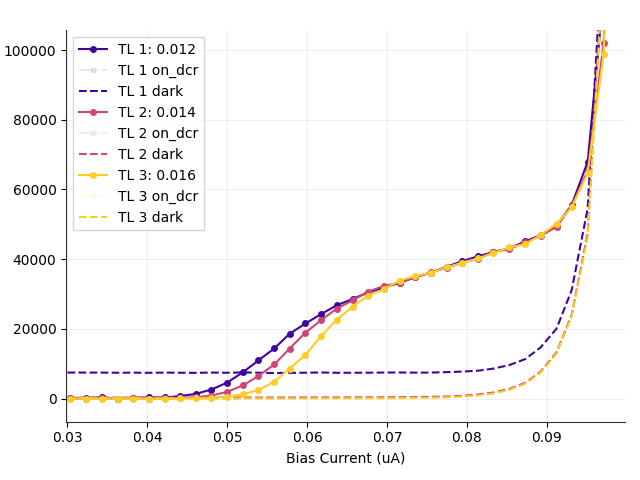

Values plotted in this chart, from the file beside it:
# metadata, value
mode, qcl
fudge_factor, 1
cycles, 6
cycles_completed, 6
integration_time, 2
on_start, 0.1
on_stop, 0.95
on_dcr_start, 1.2
on_dcr_stop, 1.2
off_start, 1.2
off_stop, 15
Bias_Current, Counts_TL1(0.012), Counts_TL2(0.014), Counts_TL3(0.016), CountsOnDcr_TL1(0.012), CountsOnDcr_TL2(0.014), CountsOnDcr_TL3(0.016), DCounts_TL1(0.012), DCounts_TL2(0.014), DCounts_TL3(0.016), ClicksOn_TL1(0.012), ClicksOn_TL2(0.014), ClicksOn_TL3(0.016), ClicksOnDcr_TL1(0.012), ClicksOnDcr_TL2(0.014), ClicksOnDcr_TL3(0.016), ClicksOff_TL1(0.012), ClicksOff_TL2(0.014), ClicksOff_TL3(0.016)
0.0245, -31.15, 46.74, -5.524, , , , 7396, 268.6, 20.23, 4507, 193.0, 9.0, 0.0, 0.0, 0.0, 73482, 2669, 201.0
0.0265, -134, 1.474, -8.531, , , , 7399, 287.7, 10.17, 4446, 177.0, 1.0, 0.0, 0.0, 0.0, 73514, 2859, 101.0
0.0284, 38.42, -22.85, -2.421, , , , 7543, 272.8, 8.957, 4640, 153.0, 4.0, 0.0, 0.0, 0.0, 74950, 2711, 89.0
0.0304, 155.5, 24.87, 3.161, , , , 7464, 274.2, 6.643, 4663, 183.0, 6.0, 0.0, 0.0, 0.0, 74160, 2724, 66.0
0.0324, 127.9, -6.4, 8.164, , , , 7449, 266.2, 6.542, 4637, 159.0, 9.0, 0.0, 0.0, 0.0, 74012, 2645, 65.0
0.0343, 342.3, 35.27, -2.67, , , , 7442, 273.6, 5.938, 4764, 189.0, 2.0, 0.0, 0.0, 0.0, 73944, 2718, 59.0
0.0363, -39.71, -12.21, -1.741, , , , 7404, 273.7, 6.643, 4507, 160.0, 3.0, 0.0, 0.0, 0.0, 73567, 2719, 66.0
0.0382, 184.8, 45.37, 6.755, , , , 7431, 258.6, 7.951, 4661, 186.0, 9.0, 0.0, 0.0, 0.0, 73837, 2569, 79.0
0.0402, 322.5, 6.24, -2.445, , , , 7387, 271.5, 7.347, 4718, 170.0, 3.0, 0.0, 0.0, 0.0, 73394, 2698, 73.0
0.0422, 299.9, 27.38, 4.47, , , , 7440, 271.6, 5.334, 4737, 183.0, 6.0, 0.0, 0.0, 0.0, 73927, 2699, 53.0
0.0441, 699.7, 162.2, 24.98, , , , 7403, 262.7, 4.428, 4959, 260.0, 18.0, 0.0, 0.0, 0.0, 73559, 2610, 44.0
0.0461, 1355, 350.1, 67.54, , , , 7365, 270.8, 9.259, 5337, 380.0, 47.0, 0.0, 0.0, 0.0, 73181, 2691, 92.0
0.048, 2561, 858.6, 243.8, , , , 7455, 268.8, 9.461, 6130, 690.0, 155.0, 0.0, 0.0, 0.0, 74072, 2671, 94.0
0.05, 4577, 1897, 537.7, , , , 7404, 279, 9.662, 7332, 1332, 335.0, 0.0, 0.0, 0.0, 73562, 2772, 96.0
0.052, 7591, 3818, 1277, , , , 7498, 282.8, 10.67, 9234, 2510, 788.0, 0.0, 0.0, 0.0, 74496, 2810, 106.0
0.0539, 10928, 6437, 2405, , , , 7416, 272, 10.37, 11227, 4106, 1478, 0.0, 0.0, 0.0, 73689, 2703, 103.0
0.0559, 14385, 9796, 4862, , , , 7301, 286, 15.8, 13272, 6170, 2985, 0.0, 0.0, 0.0, 72546, 2842, 157.0
0.0578, 18566, 14306, 8579, , , , 7369, 285.7, 20.83, 15872, 8930, 5263, 0.0, 0.0, 0.0, 73216, 2839, 207.0
0.0598, 21542, 18936, 12526, , , , 7415, 311.9, 29.79, 17722, 11780, 7684, 0.0, 0.0, 0.0, 73679, 3099, 296.0
0.0618, 24293, 22560, 18034, , , , 7478, 317.6, 37.74, 19444, 14001, 11060, 0.0, 0.0, 0.0, 74299, 3156, 375.0
0.0637, 26756, 25790, 22595, , , , 7393, 312.8, 46.8, 20899, 15975, 13857, 0.0, 0.0, 0.0, 73454, 3108, 465.0
0.0657, 28586, 28181, 26354, , , , 7401, 327.1, 62.3, 22024, 17447, 16167, 0.0, 0.0, 0.0, 73535, 3250, 619.0
0.0676, 30404, 30671, 29480, , , , 7413, 336.8, 73.87, 23144, 18977, 18087, 0.0, 0.0, 0.0, 73657, 3346, 734.0
0.0696, 31828, 32296, 31357, , , , 7455, 353, 86.96, 24041, 19981, 19244, 0.0, 0.0, 0.0, 74070, 3507, 864.0
0.0716, 33234, 33260, 33874, , , , 7482, 376.8, 113.2, 24918, 20586, 20800, 0.0, 0.0, 0.0, 74343, 3744, 1125
0.0735, 34809, 34843, 35172, , , , 7434, 408.5, 164.8, 25853, 21574, 21626, 0.0, 0.0, 0.0, 73866, 4059, 1637
0.0755, 36163, 36187, 36095, , , , 7452, 488.1, 223.1, 26692, 22445, 22227, 0.0, 0.0, 0.0, 74039, 4850, 2217
0.0775, 37834, 37533, 37659, , , , 7586, 573.6, 338.9, 27797, 23321, 23255, 0.0, 0.0, 0.0, 75376, 5699, 3367
0.0794, 39431, 39025, 39003, , , , 7744, 781.8, 534.8, 28871, 24362, 24197, 0.0, 0.0, 0.0, 76942, 7768, 5314
0.0814, 40821, 40153, 40194, , , , 7994, 1159, 899, 29875, 25283, 25149, 0.0, 0.0, 0.0, 79432, 11517, 8932
0.0833, 42041, 42134, 41717, , , , 8588, 1725, 1460, 30985, 26842, 26424, 0.0, 0.0, 0.0, 85328, 17143, 14503
0.0853, 43090, 42848, 43371, , , , 9605, 2752, 2485, 32249, 27907, 28064, 0.0, 0.0, 0.0, 95434, 27339, 24694
0.0873, 45124, 44866, 44269, , , , 11332, 4496, 4257, 34551, 30209, 29698, 0.0, 0.0, 0.0, 112597, 44668, 42298
0.0892, 46877, 46686, 46929, , , , 14655, 7698, 7433, 37658, 33283, 33269, 0.0, 0.0, 0.0, 145617, 76486, 73850
0.0912, 49667, 49264, 50086, , , , 20040, 13213, 12847, 42661, 38236, 38515, 0.0, 0.0, 0.0, 199120, 131286, 127647
0.0931, 55533, 55325, 54899, , , , 31126, 24047, 23683, 53035, 48576, 48092, 0.0, 0.0, 0.0, 309266, 238933, 235313
0.0951, 67972, 65333, 64661, , , , 54578, 47429, 46336, 75001, 69010, 67930, 0.0, 0.0, 0.0, 542289, 471253, 460392
0.0971, 116201, 102160, 98935, , , , 136307, 129113, 124531, 154535, 141539, 136761, 0.0, 0.0, 0.0, 1354350, 1282864, 1237340
0.099, 253826, 214821, 223790, , , , 792859, 743733, 695729, 640571, 586635, 562746, 0.0, 0.0, 0.0, 7877847, 7389731, 6912766
0.101, 134627, 116628, 93425, , , , 2280341, 2106501, 1907725, 1477960, 1360555, 1224704, 0.0, 0.0, 0.0, 22657464, 20930194, 18955159
0.1029, 28695, 7529, -2157, , , , 2836834, 2570161, 2263413, 1753704, 1577546, 1383889, 0.0, 0.0, 0.0, 28186787, 25537117, 22489276
0.1049, 5551, -3551, -15138, , , , 3031131, 2676289, 2287040, 1858449, 1635716, 1390404, 0.0, 0.0, 0.0, 30117316, 26591609, 22724031
0.1069, 5493, -13500, -20304, , , , 3125000, 2690317, 2229441, 1915862, 1638212, 1351992, 0.0, 0.0, 0.0, 31050001, 26730992, 22151729
0.1088, -14532, -23270, -27951, , , , 3159182, 2640092, 2113510, 1924526, 1601495, 1276362, 0.0, 0.0, 0.0, 31389635, 26231954, 20999833
0.1078, -8009, -15768, -21105, , , , 3150854, 2672084, 2178372, 1923421, 1625665, 1320247, 0.0, 0.0, 0.0, 31306887, 26549823, 21644301
